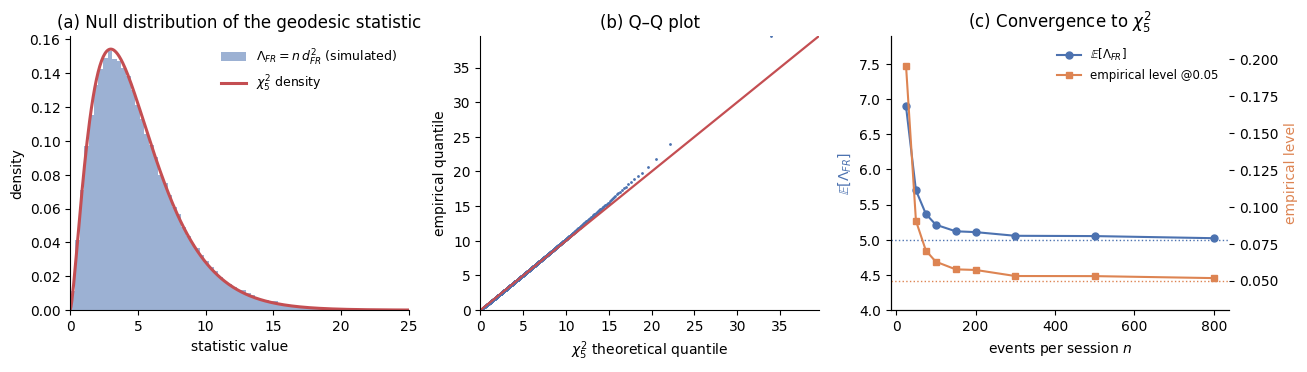

Generate this figure with matplotlib: (Note: this script raises an exception after producing the figure.)
"""
Information-geometric hypothesis testing on the categorical statistical manifold.
Produces REAL numbers and REAL figures used in the manuscript.

Model: each user session is summarised as a draw of n events over K action
types -> empirical distribution p_hat in the probability simplex Delta_{K-1}.
The simplex with the Fisher metric is isometric to the radius-2 sphere via
phi(p) = 2*sqrt(p).  Fisher-Rao (geodesic) distance:
    d_FR(p,q) = 2 * arccos( sum_i sqrt(p_i q_i) )      (Bhattacharyya angle x2)

Test statistic for H0: true law = p0 :
    Lambda_FR(p_hat) = n * d_FR(p_hat, p0)^2     -> chi^2_{K-1}  under H0.

Everything below is computed, not assumed.
"""

import numpy as np
from scipy import stats
import matplotlib
matplotlib.use("Agg")
import matplotlib.pyplot as plt
from mpl_toolkits.mplot3d import Axes3D  # noqa
from matplotlib.patches import FancyArrowPatch
from mpl_toolkits.mplot3d.proj3d import proj_transform
from matplotlib import rcParams

rcParams["font.family"] = "DejaVu Sans"
rcParams["mathtext.fontset"] = "dejavusans"
rcParams["axes.spines.top"] = False
rcParams["axes.spines.right"] = False
rcParams["figure.dpi"] = 120

RNG = np.random.default_rng(20260628)
EPS = 1e-12

# ----------------------------------------------------------------------
# Core geometry
# ----------------------------------------------------------------------
def bhattacharyya(p, q):
    return np.sum(np.sqrt(p * q), axis=-1)

def fisher_rao(p, q):
    bc = np.clip(bhattacharyya(p, q), -1.0, 1.0)
    return 2.0 * np.arccos(bc)

def euclid(p, q):
    return np.sqrt(np.sum((p - q) ** 2, axis=-1))

def empirical_dist(counts):
    n = counts.sum(axis=-1, keepdims=True)
    return counts / n

# ----------------------------------------------------------------------
# Experiment configuration
# ----------------------------------------------------------------------
K = 6                       # number of action types in the MIS dashboard
n_events = 200              # events per session (adequate-sample regime)
N_null = 200_000            # Monte-Carlo replicates under H0
labels = ["view", "search", "click", "cart", "purchase", "admin"]

# "normal behaviour" reference distribution p0 (min*n = 200*0.07 = 14 -> chi2 ok)
p0 = np.array([0.30, 0.24, 0.18, 0.12, 0.09, 0.07])
p0 = p0 / p0.sum()
print("p0 =", np.round(p0, 4), " sum =", p0.sum(),
      " min(n*p0) =", n_events * p0.min())

# ----------------------------------------------------------------------
# 1) THEOREM VALIDATION: null distribution of Lambda_FR  ->  chi^2_{K-1}
# ----------------------------------------------------------------------
counts_null = RNG.multinomial(n_events, p0, size=N_null)
phat_null = empirical_dist(counts_null)

d_null = fisher_rao(phat_null, p0)
Lam_FR_null = n_events * d_null ** 2                          # geodesic statistic
# Pearson chi-square (the classical score statistic) for reference
Lam_PEARSON = np.sum((counts_null - n_events * p0) ** 2 /
                     (n_events * p0), axis=-1)
# naive Euclidean statistic (NOT chi-square calibrated)
Lam_E_null = n_events * euclid(phat_null, p0) ** 2

df = K - 1
print("\n--- Null calibration (Theorem) ---")
print(f"E[Lambda_FR]      = {Lam_FR_null.mean():.3f}   (chi2_{df} mean = {df})")
print(f"Var[Lambda_FR]    = {Lam_FR_null.var():.3f}   (chi2_{df} var  = {2*df})")
print(f"corr(Lam_FR, Pearson) = "
      f"{np.corrcoef(Lam_FR_null, Lam_PEARSON)[0,1]:.4f}")

# KS test of Lambda_FR against chi^2_{K-1}
ks = stats.kstest(Lam_FR_null, "chi2", args=(df,))
print(f"KS(Lambda_FR, chi2_{df}): D = {ks.statistic:.4f}, p = {ks.pvalue:.3f}")

# empirical level of the chi^2 threshold at nominal alphas
for a in (0.10, 0.05, 0.01):
    thr = stats.chi2.ppf(1 - a, df)
    emp = np.mean(Lam_FR_null > thr)
    print(f"  nominal alpha={a:.2f}  chi2 thr={thr:5.2f}  "
          f"empirical level(FR) = {emp:.4f}")

# show Euclidean statistic is mis-calibrated if one (wrongly) used chi2 thr
print("  [Euclidean stat under chi2_5 thresholds -> badly off:]")
for a in (0.10, 0.05, 0.01):
    thr = stats.chi2.ppf(1 - a, df)
    emp = np.mean(Lam_E_null > thr)
    print(f"    nominal alpha={a:.2f}  empirical level(Eucl) = {emp:.4f}")

# ----------------------------------------------------------------------
# 2) ANOMALY DETECTION: Fisher-Rao vs Euclidean (calibrated per-method)
# ----------------------------------------------------------------------
# Calibrate each statistic to its OWN empirical null quantile (fair comparison)
def emp_threshold(stat_null, alpha):
    return np.quantile(stat_null, 1 - alpha)

thr_FR_05 = emp_threshold(Lam_FR_null, 0.05)
thr_E_05  = emp_threshold(Lam_E_null, 0.05)

# Family of anomalies: shift mass toward the RARE 'admin' channel (index 5),
# a classic security anomaly, parameterised by severity s in [0,1].
def anomaly_dist(s):
    p = p0.copy()
    delta = np.array([-0.10, -0.08, -0.04, 0.0, 0.04, 0.18])  # into 'admin'
    p = p + s * delta
    p = np.clip(p, 1e-3, None)
    return p / p.sum()

severities = np.linspace(0.0, 1.0, 11)
N_test = 40_000

def power_at(stat_fn, thr, p_alt):
    counts = RNG.multinomial(n_events, p_alt, size=N_test)
    ph = empirical_dist(counts)
    stat = stat_fn(ph)
    return np.mean(stat > thr)

stat_FR = lambda ph: n_events * fisher_rao(ph, p0) ** 2
stat_E  = lambda ph: n_events * euclid(ph, p0) ** 2

power_FR, power_E = [], []
for s in severities:
    pa = anomaly_dist(s)
    power_FR.append(power_at(stat_FR, thr_FR_05, pa))
    power_E.append(power_at(stat_E,  thr_E_05,  pa))
power_FR, power_E = np.array(power_FR), np.array(power_E)

print("\n--- Power vs severity (Type-I error fixed at 0.05 each) ---")
print("  s      power_FR   power_E")
for s, a, b in zip(severities, power_FR, power_E):
    print(f"  {s:0.2f}    {a:0.3f}     {b:0.3f}")

# ----------------------------------------------------------------------
# 3) ROC / AUC at a single moderate anomaly level
# ----------------------------------------------------------------------
s_roc = 0.5
p_alt = anomaly_dist(s_roc)
print(f"\nROC anomaly distribution (s={s_roc}):", np.round(p_alt, 4))

# scores under H0 (normal) and H1 (anomalous)
N_roc = 60_000
c0 = RNG.multinomial(n_events, p0,    size=N_roc); ph0 = empirical_dist(c0)
c1 = RNG.multinomial(n_events, p_alt, size=N_roc); ph1 = empirical_dist(c1)

sFR0, sFR1 = stat_FR(ph0), stat_FR(ph1)
sE0,  sE1  = stat_E(ph0),  stat_E(ph1)

def roc_curve(neg, pos, grid=400):
    lo = min(neg.min(), pos.min()); hi = max(neg.max(), pos.max())
    thr = np.linspace(lo, hi, grid)
    tpr = np.array([(pos > t).mean() for t in thr])
    fpr = np.array([(neg > t).mean() for t in thr])
    order = np.argsort(fpr)
    fpr, tpr = fpr[order], tpr[order]
    auc = np.trapezoid(tpr, fpr)
    return fpr, tpr, auc

fpr_FR, tpr_FR, auc_FR = roc_curve(sFR0, sFR1)
fpr_E,  tpr_E,  auc_E  = roc_curve(sE0,  sE1)
print(f"AUC  Fisher-Rao = {auc_FR:.4f}")
print(f"AUC  Euclidean  = {auc_E:.4f}")

# ----------------------------------------------------------------------
# 4) CONVERGENCE: E[Lambda_FR] -> df and empirical level -> alpha as n grows
# ----------------------------------------------------------------------
n_grid = [25, 50, 75, 100, 150, 200, 300, 500, 800]
N_conv = 60_000
mean_curve, level_curve = [], []
thr05 = stats.chi2.ppf(0.95, df)
for n in n_grid:
    c = RNG.multinomial(n, p0, size=N_conv)
    ph = empirical_dist(c)
    lam = n * fisher_rao(ph, p0) ** 2
    mean_curve.append(lam.mean())
    level_curve.append(np.mean(lam > thr05))
mean_curve = np.array(mean_curve); level_curve = np.array(level_curve)
print("\n--- Convergence of Lambda_FR to chi^2_{K-1} ---")
for n, m, l in zip(n_grid, mean_curve, level_curve):
    print(f"  n={n:4d}  E[Lam]={m:5.2f} (->{df})  level@0.05={l:.3f} (->0.05)")

# ----------------------------------------------------------------------
# FIGURE 2: null calibration histogram vs chi^2 density + QQ + convergence
# ----------------------------------------------------------------------
fig, (ax1, ax2, ax3) = plt.subplots(1, 3, figsize=(13.2, 3.8))
xx = np.linspace(0, 25, 400)
ax1.hist(Lam_FR_null, bins=120, density=True, color="#4C72B0",
         alpha=0.55, label=r"$\Lambda_{FR}=n\,d_{FR}^2$ (simulated)")
ax1.plot(xx, stats.chi2.pdf(xx, df), color="#C44E52", lw=2.2,
         label=fr"$\chi^2_{{{df}}}$ density")
ax1.set_xlim(0, 25); ax1.set_xlabel("statistic value")
ax1.set_ylabel("density")
ax1.set_title("(a) Null distribution of the geodesic statistic")
ax1.legend(frameon=False, fontsize=9)

# QQ plot
probs = np.linspace(0.5 / N_null, 1 - 0.5 / N_null, 2000)
q_emp = np.quantile(Lam_FR_null, probs)
q_th = stats.chi2.ppf(probs, df)
ax2.plot(q_th, q_emp, ".", ms=2, color="#4C72B0")
lim = [0, max(q_th.max(), q_emp.max())]
ax2.plot(lim, lim, color="#C44E52", lw=1.6)
ax2.set_xlabel(fr"$\chi^2_{{{df}}}$ theoretical quantile")
ax2.set_ylabel("empirical quantile")
ax2.set_title("(b) Q–Q plot")
ax2.set_xlim(lim); ax2.set_ylim(lim)

# convergence panel
ax3b = ax3.twinx()
l1 = ax3.plot(n_grid, mean_curve, "-o", color="#4C72B0", ms=5,
              label=r"$\mathbb{E}[\Lambda_{FR}]$")
ax3.axhline(df, color="#4C72B0", ls=":", lw=1)
l2 = ax3b.plot(n_grid, level_curve, "-s", color="#DD8452", ms=5,
               label="empirical level @0.05")
ax3b.axhline(0.05, color="#DD8452", ls=":", lw=1)
ax3.set_xlabel("events per session $n$")
ax3.set_ylabel(r"$\mathbb{E}[\Lambda_{FR}]$", color="#4C72B0")
ax3b.set_ylabel("empirical level", color="#DD8452")
ax3.set_title("(c) Convergence to $\\chi^2_{5}$")
ax3.set_ylim(df - 1, mean_curve.max() + 1)
ax3b.set_ylim(0.03, max(level_curve) + 0.02)
lns = l1 + l2
ax3.legend(lns, [x.get_label() for x in lns], frameon=False, fontsize=8.5,
           loc="upper right")
fig.tight_layout()
fig.savefig("figs/fig_null_calibration.pdf", bbox_inches="tight")
fig.savefig("figs/fig_null_calibration.png", bbox_inches="tight", dpi=150)
plt.close(fig)

# ----------------------------------------------------------------------
# FIGURE 3: ROC curves
# ----------------------------------------------------------------------
fig, ax = plt.subplots(figsize=(4.8, 4.4))
ax.plot(fpr_FR, tpr_FR, color="#4C72B0", lw=2.2,
        label=fr"Fisher–Rao geodesic (AUC={auc_FR:.3f})")
ax.plot(fpr_E, tpr_E, color="#DD8452", lw=2.2, ls="--",
        label=fr"Euclidean (AUC={auc_E:.3f})")
ax.plot([0, 1], [0, 1], color="0.6", lw=1, ls=":")
ax.set_xlabel("false positive rate")
ax.set_ylabel("true positive rate")
ax.set_title(f"Anomaly detection ROC (severity s={s_roc})")
ax.legend(frameon=False, fontsize=9, loc="lower right")
ax.set_xlim(0, 1); ax.set_ylim(0, 1.02)
fig.tight_layout()
fig.savefig("figs/fig_roc.pdf", bbox_inches="tight")
fig.savefig("figs/fig_roc.png", bbox_inches="tight", dpi=150)
plt.close(fig)

# ----------------------------------------------------------------------
# FIGURE 4: power vs severity
# ----------------------------------------------------------------------
fig, ax = plt.subplots(figsize=(5.0, 4.0))
ax.plot(severities, power_FR, "-o", color="#4C72B0", ms=5,
        label="Fisher–Rao geodesic test")
ax.plot(severities, power_E, "-s", color="#DD8452", ms=5,
        label="Euclidean test")
ax.axhline(0.05, color="0.6", ls=":", lw=1)
ax.set_xlabel("anomaly severity $s$")
ax.set_ylabel("detection power (at level 0.05)")
ax.set_title("Power comparison (Type-I error fixed)")
ax.legend(frameon=False, fontsize=9, loc="lower right")
ax.set_ylim(0, 1.02)
fig.tight_layout()
fig.savefig("figs/fig_power.pdf", bbox_inches="tight")
fig.savefig("figs/fig_power.png", bbox_inches="tight", dpi=150)
plt.close(fig)

# ----------------------------------------------------------------------
# FIGURE 1: geometry illustration (K=3 simplex -> sphere octant)
# geodesic (great-circle) vs Euclidean chord
# ----------------------------------------------------------------------
class Arrow3D(FancyArrowPatch):
    def __init__(self, xs, ys, zs, *args, **kw):
        super().__init__((0, 0), (0, 0), *args, **kw)
        self._xyz = (xs, ys, zs)
    def do_3d_projection(self, renderer=None):
        (x0, x1), (y0, y1), (z0, z1) = self._xyz
        xs, ys, zs = proj_transform((x0, x1), (y0, y1), (z0, z1), self.axes.M)
        self.set_positions((xs[0], ys[0]), (xs[1], ys[1]))
        return np.min(zs)

emb = lambda p: 2.0 * np.sqrt(p)        # radius-2 sphere
pA = np.array([0.55, 0.35, 0.10])       # "normal" reference
pB = np.array([0.12, 0.33, 0.55])       # an anomalous session
A, B = emb(pA), emb(pB)

# great-circle geodesic between A and B on the radius-2 sphere
def geodesic(A, B, m=80):
    a = A / np.linalg.norm(A); b = B / np.linalg.norm(B)
    om = np.arccos(np.clip(a @ b, -1, 1))
    t = np.linspace(0, 1, m)[:, None]
    pts = (np.sin((1 - t) * om) * a + np.sin(t * om) * b) / np.sin(om)
    return 2.0 * pts

fig = plt.figure(figsize=(5.6, 5.0))
ax = fig.add_subplot(111, projection="3d")
u = np.linspace(0, np.pi / 2, 60); v = np.linspace(0, np.pi / 2, 60)
U, V = np.meshgrid(u, v)
ax.plot_surface(2*np.sin(U)*np.cos(V), 2*np.sin(U)*np.sin(V), 2*np.cos(U),
                color="#9CC", alpha=0.18, linewidth=0, shade=True)
G = geodesic(A, B)
ax.plot(G[:, 0], G[:, 1], G[:, 2], color="#C44E52", lw=2.6,
        label="Fisher–Rao geodesic")
ax.plot([A[0], B[0]], [A[1], B[1]], [A[2], B[2]], color="#DD8452",
        lw=2.0, ls="--", label="Euclidean chord")
ax.scatter(*A, color="#1f3b73", s=55); ax.text(A[0], A[1], A[2]+0.12,
            r"$p_0$ (normal)", fontsize=10)
ax.scatter(*B, color="#7a1f1f", s=55); ax.text(B[0]-0.1, B[1], B[2]+0.12,
            r"anomalous $\hat p$", fontsize=10)
ax.set_xlabel(r"$2\sqrt{p_1}$"); ax.set_ylabel(r"$2\sqrt{p_2}$")
ax.set_zlabel(r"$2\sqrt{p_3}$")
ax.set_title(r"Simplex $\Delta_2$ embedded on the sphere $\;\phi(p)=2\sqrt{p}$")
ax.legend(frameon=False, fontsize=9, loc="upper left")
ax.view_init(elev=22, azim=35)
fig.tight_layout()
fig.savefig("figs/fig_geometry.pdf", bbox_inches="tight")
fig.savefig("figs/fig_geometry.png", bbox_inches="tight", dpi=150)
plt.close(fig)

# distances for the illustrative pair (printed for the text)
print(f"\nIllustrative pair  d_FR = {fisher_rao(pA,pB):.4f}, "
      f"d_Eucl(simplex) = {euclid(pA,pB):.4f}")

# ----------------------------------------------------------------------
# Save a compact results table for the manuscript
# ----------------------------------------------------------------------
with open("results_summary.txt", "w") as f:
    f.write("p0 = " + ", ".join(f"{x:.3f}" for x in p0) + "\n")
    f.write(f"n_events={n_events}, K={K}, N_null={N_null}\n")
    f.write(f"E[Lam_FR]={Lam_FR_null.mean():.3f} (target {df})\n")
    f.write(f"Var[Lam_FR]={Lam_FR_null.var():.3f} (target {2*df})\n")
    f.write(f"KS D={ks.statistic:.4f}, p={ks.pvalue:.3f}\n")
    f.write(f"corr(FR,Pearson)={np.corrcoef(Lam_FR_null,Lam_PEARSON)[0,1]:.4f}\n")
    f.write(f"AUC_FR={auc_FR:.4f}, AUC_E={auc_E:.4f}\n")
    for a in (0.10,0.05,0.01):
        thr=stats.chi2.ppf(1-a,df)
        f.write(f"alpha={a}: levelFR={np.mean(Lam_FR_null>thr):.4f}, "
                f"levelEucl={np.mean(Lam_E_null>thr):.4f}\n")
    f.write("severity,power_FR,power_E\n")
    for s,a,b in zip(severities,power_FR,power_E):
        f.write(f"{s:.2f},{a:.3f},{b:.3f}\n")
    f.write("n,E_Lam_FR,level05\n")
    for n,m,l in zip(n_grid,mean_curve,level_curve):
        f.write(f"{n},{m:.3f},{l:.4f}\n")

print("\nAll figures written to figs/. Summary -> results_summary.txt")
